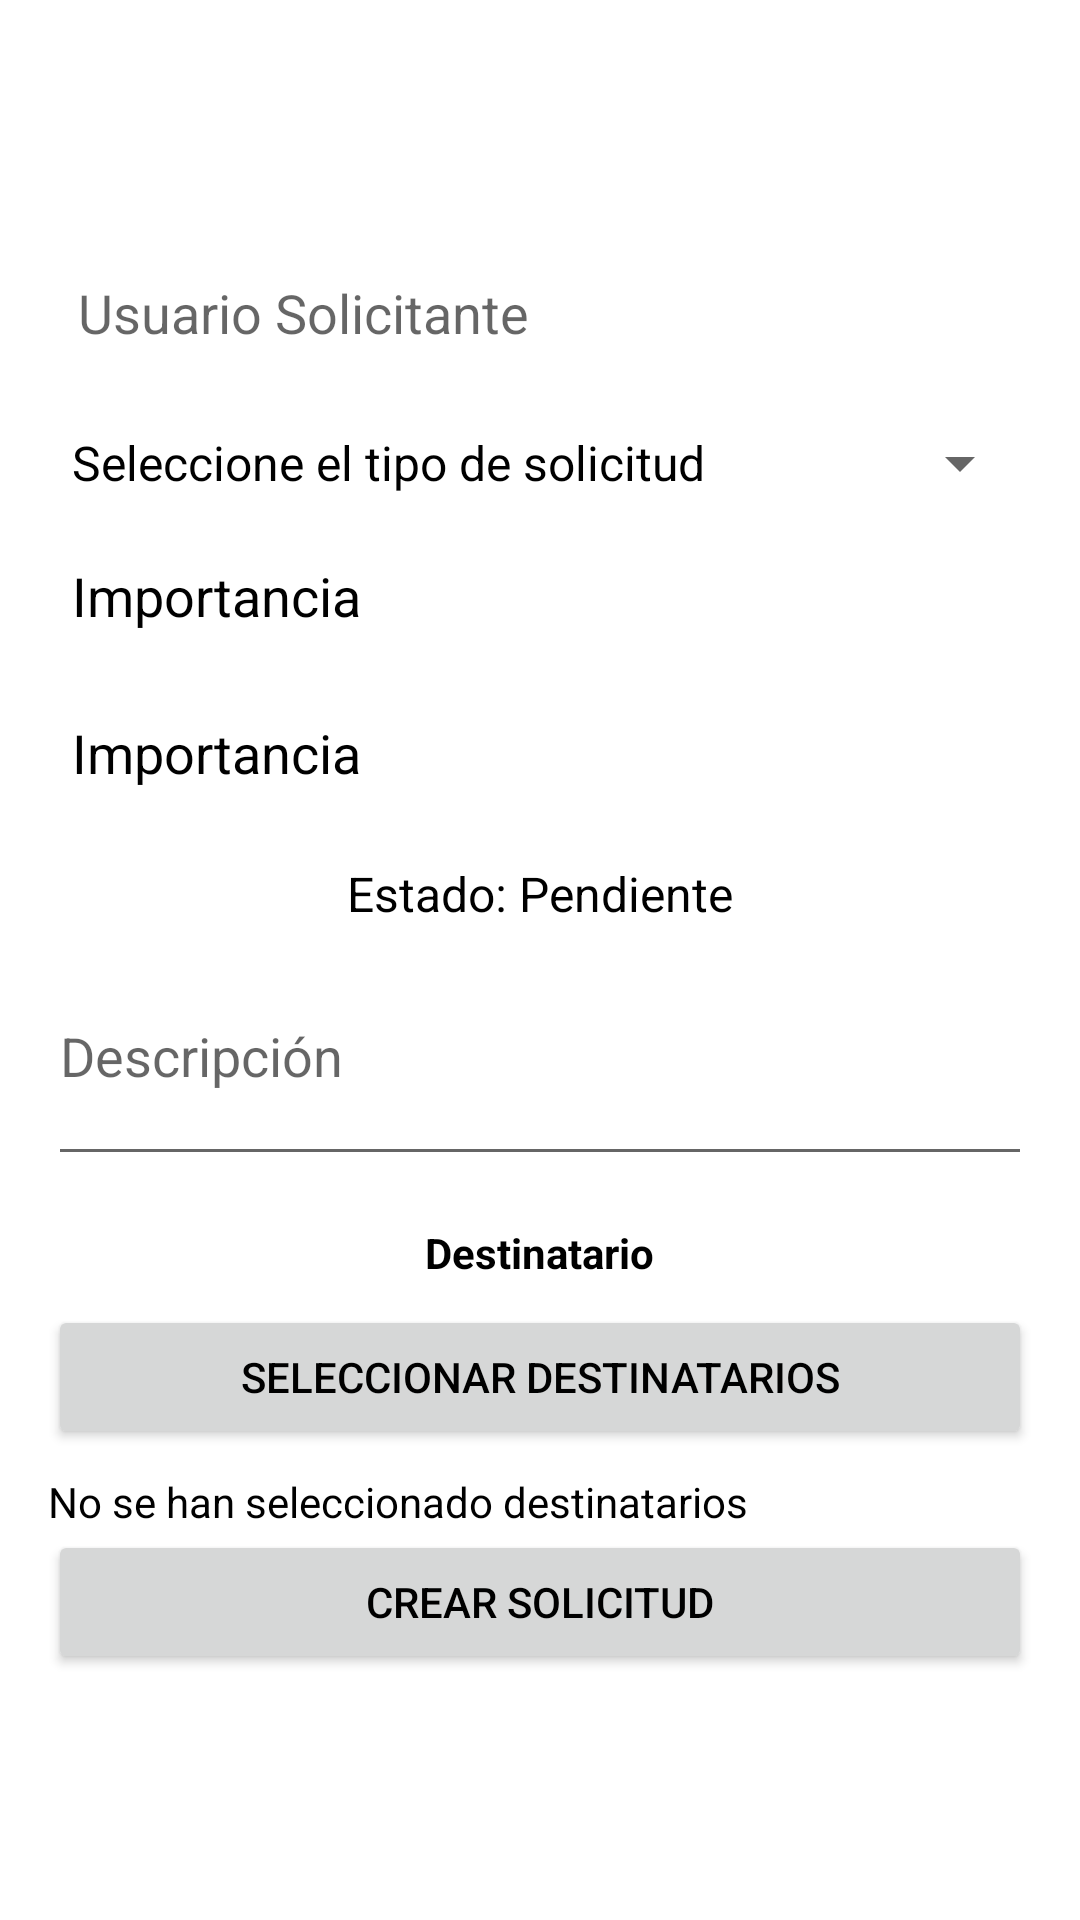

The Android layout XML behind this screen, and the referenced resources:
<!-- AndroidManifest.xml: activity theme Theme.DarkBox -->
<!-- res/layout/activity_crear_solicitud.xml -->
<?xml version="1.0" encoding="utf-8"?>
<LinearLayout xmlns:android="http://schemas.android.com/apk/res/android"
    android:layout_width="match_parent"
    android:layout_height="match_parent"
    android:orientation="vertical"
    android:padding="16dp"
    android:gravity="center">

    
    <TextView
        android:id="@+id/usuarioSolicitante"
        android:layout_width="match_parent"
        android:layout_height="wrap_content"
        android:hint="Usuario Solicitante"
        android:textSize="18sp"
        android:textColor="@android:color/black"
        android:background="@android:color/white"
        android:padding="10dp"
        android:layout_marginBottom="16dp"
        android:focusable="false"
        android:focusableInTouchMode="false" />

    
    <Spinner
        android:id="@+id/tipoSolicitud"
        android:layout_width="match_parent"
        android:layout_height="wrap_content"
        android:entries="@array/tipo_solicitud_options" />

    

    <TextView
        android:layout_width="match_parent"
        android:layout_height="wrap_content"
        android:text="Importancia"
        android:textSize="18sp"
        android:textColor="@android:color/black"
        android:layout_marginTop="20dp"
        android:layout_marginBottom="8dp"
        android:paddingStart="8dp" />

    
    <TextView
        android:id="@+id/importancia"
        android:layout_width="match_parent"
        android:layout_height="wrap_content"
        android:text="Importancia"
        android:textSize="18sp"
        android:textColor="@android:color/black"
        android:layout_marginTop="20dp"
        android:layout_marginBottom="8dp"
        android:paddingStart="8dp"/>

    <TextView
        android:id="@+id/estadoTextView"
        android:layout_width="wrap_content"
        android:layout_height="wrap_content"
        android:text="Estado: Pendiente"
        android:textSize="16sp"
        android:layout_marginTop="16dp" />

    
    <EditText
        android:id="@+id/descripcionint"
        android:layout_width="match_parent"
        android:layout_height="wrap_content"
        android:hint="Descripción"
        android:inputType="textMultiLine"
        android:minLines="3" />

    
    <TextView
        android:id="@+id/destinatarioTitulo"
        android:layout_width="wrap_content"
        android:layout_height="wrap_content"
        android:text="Destinatario"
        android:textStyle="bold"
        android:layout_marginTop="16dp"/>

    <Button
        android:id="@+id/destinatarioButton"
        android:layout_width="match_parent"
        android:layout_height="wrap_content"
        android:text="Seleccionar Destinatarios"
        android:layout_marginTop="8dp"/>

    <TextView
        android:id="@+id/destinatariosSeleccionados"
        android:layout_width="match_parent"
        android:layout_height="wrap_content"
        android:text="No se han seleccionado destinatarios"
        android:layout_marginTop="8dp"/>


    
    <Button
        android:id="@+id/btnCrearSolicitud"
        android:layout_width="match_parent"
        android:layout_height="wrap_content"
        android:text="Crear Solicitud" />
</LinearLayout>
<!-- resources referenced by this layout -->
<resources>
  <string-array name="tipo_solicitud_options">
          <item>Seleccione el tipo de solicitud</item>
          <item>Falla Masiva</item>
          <item>Falla Local</item>
          <item>Revisión de Cliente</item>
          <item>Otros</item>
      </string-array>
  <style name="Theme.DarkBox" parent="Theme.AppCompat.Light.DarkActionBar">
  
          <item name="colorPrimary">@color/purple_500</item>
          <item name="colorPrimaryDark">@color/purple_700</item>
          <item name="colorAccent">@color/teal_200</item>
          <item name="android:windowBackground">@color/white</item>
          <item name="android:textColor">@android:color/black</item>
      </style>
  <color name="purple_500">#6200EE</color>
  <color name="purple_700">#3700B3</color>
  <color name="teal_200">#03DAC5</color>
  <color name="white">#FFFFFF</color>
</resources>
